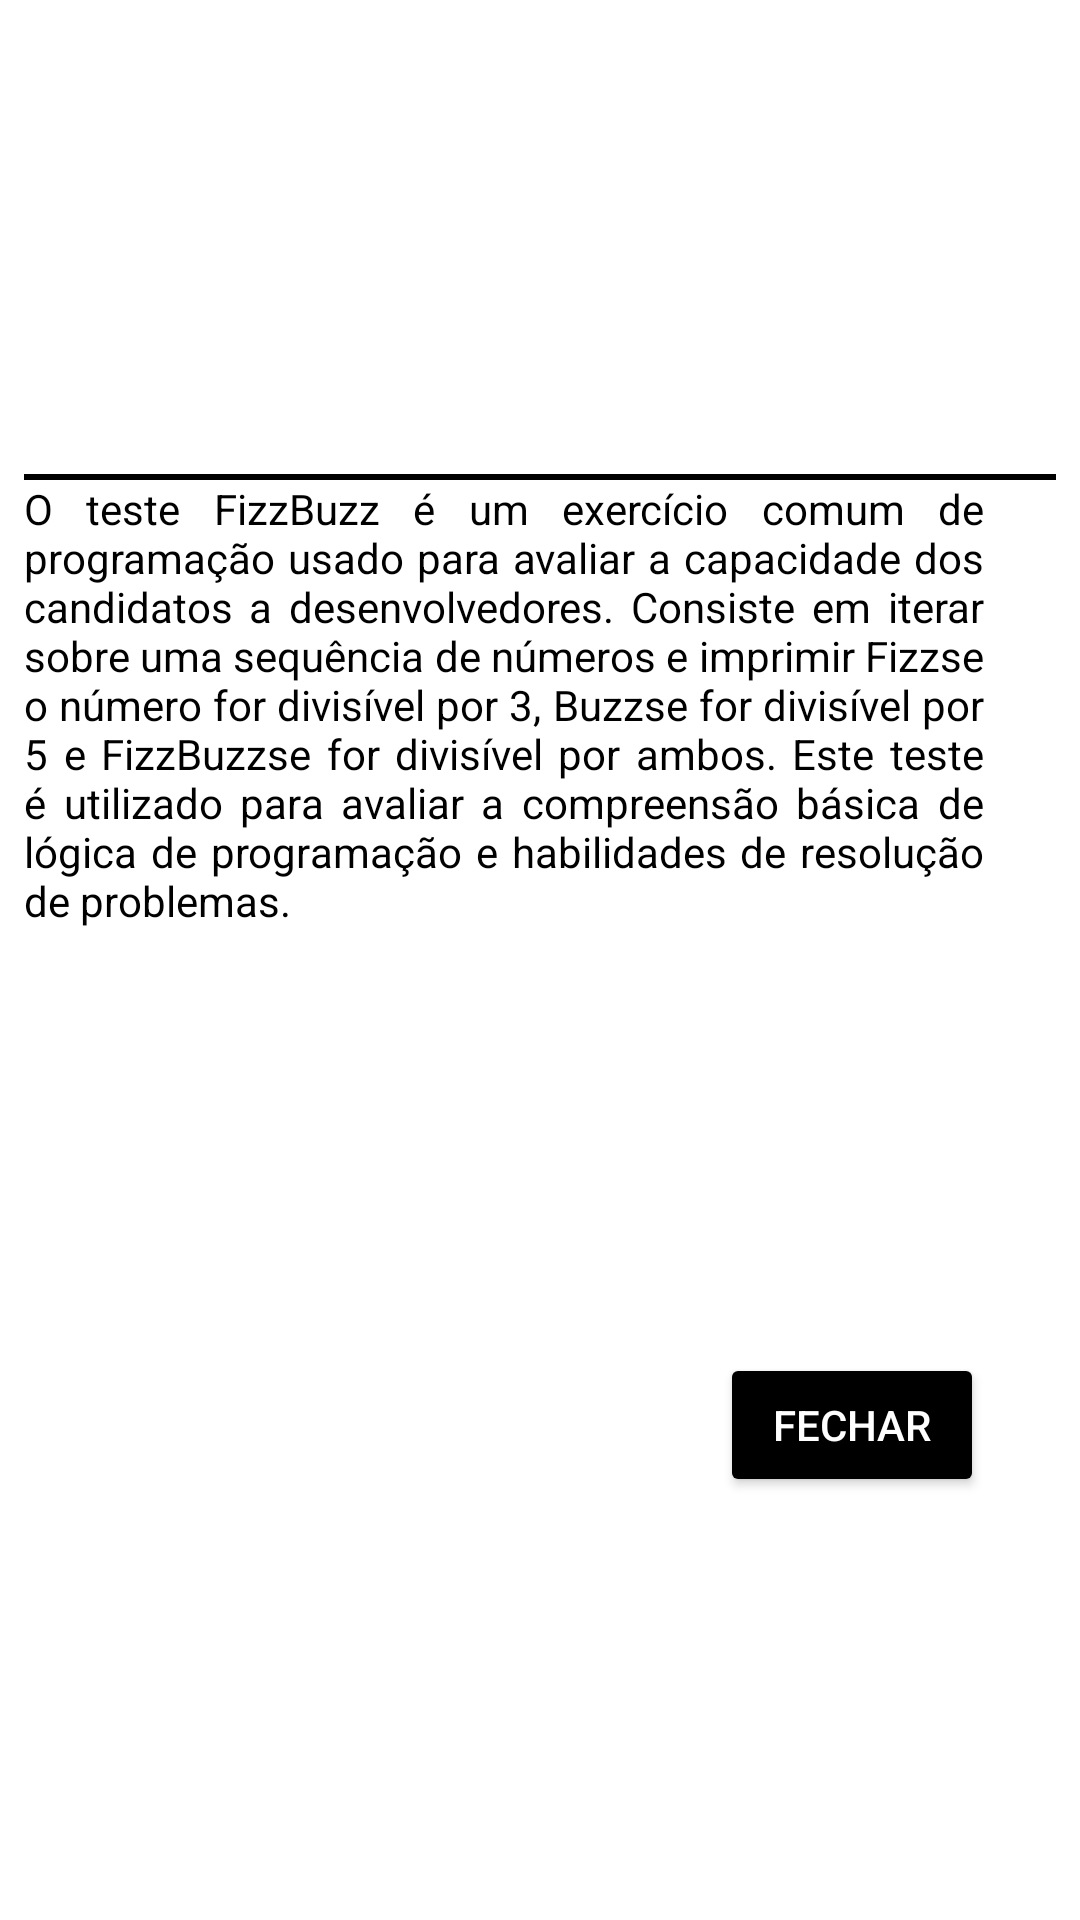

This screen was rendered from an Android layout file. Write that file and the resources it references.
<!-- AndroidManifest.xml: application theme Theme.FizzBuzz -->
<!-- res/layout/custom_layout_about_fizz_buzz.xml -->
<?xml version="1.0" encoding="utf-8"?>

<androidx.constraintlayout.widget.ConstraintLayout xmlns:android="http://schemas.android.com/apk/res/android"
    xmlns:app="http://schemas.android.com/apk/res-auto"
    xmlns:tools="http://schemas.android.com/tools"
    android:layout_width="wrap_content"
    android:layout_height="wrap_content"
    android:background="@color/white">

    <ImageView
        android:id="@+id/imageView2"
        android:layout_width="0dp"
        android:layout_height="150dp"
        android:layout_marginTop="4dp"
        android:contentDescription="@string/string_legend_image_icons"
        app:layout_constraintEnd_toEndOf="parent"
        app:layout_constraintStart_toStartOf="parent"
        app:layout_constraintTop_toTopOf="parent"
        app:srcCompat="@drawable/fizzbuzz_icons" />

    <TextView
        android:id="@+id/textView"
        android:layout_width="320dp"
        android:layout_height="wrap_content"
        android:layout_marginStart="8dp"
        android:layout_marginEnd="8dp"
        android:justificationMode="inter_word"
        android:text="@string/string_about_fizz_buzz"
        android:textColor="@color/black"
        app:layout_constraintEnd_toEndOf="parent"
        app:layout_constraintHorizontal_bias="0.0"
        app:layout_constraintStart_toStartOf="parent"
        app:layout_constraintTop_toBottomOf="@+id/divider" />

    <Button
        android:id="@+id/button_close_dialog"
        android:layout_width="wrap_content"
        android:layout_height="wrap_content"
        android:layout_marginTop="8dp"
        android:layout_marginBottom="8dp"
        android:backgroundTint="@color/black"
        android:text="@string/string_close_dialog"
        android:textColor="@color/white"
        app:layout_constraintBottom_toBottomOf="parent"
        app:layout_constraintEnd_toEndOf="@+id/textView"
        app:layout_constraintTop_toBottomOf="@+id/textView" />

    <View
        android:id="@+id/divider"
        android:layout_width="0dp"
        android:layout_height="2dp"
        android:layout_marginStart="8dp"
        android:layout_marginTop="4dp"
        android:layout_marginEnd="8dp"
        android:background="@color/black"
        app:layout_constraintEnd_toEndOf="parent"
        app:layout_constraintHorizontal_bias="0.0"
        app:layout_constraintStart_toStartOf="parent"
        app:layout_constraintTop_toBottomOf="@+id/imageView2" />
</androidx.constraintlayout.widget.ConstraintLayout>
<!-- resources referenced by this layout -->
<resources>
  <string name="string_about_fizz_buzz">O teste FizzBuzz é um exercício comum de programação usado para avaliar a capacidade dos candidatos a desenvolvedores. Consiste em iterar sobre uma sequência de números e imprimir "Fizz" se o número for divisível por 3, "Buzz" se for divisível por 5 e "FizzBuzz" se for divisível por ambos. Este teste é utilizado para avaliar a compreensão básica de lógica de programação e habilidades de resolução de problemas.</string>
  <string name="string_close_dialog">Fechar</string>
  <string name="string_legend_image_icons">Imagem com a bonecos do FizzBuzz</string>
  <style name="Theme.FizzBuzz" parent="Base.Theme.FizzBuzz" />
  <style name="Base.Theme.FizzBuzz" parent="Theme.Material3.DayNight.NoActionBar">
          
          
      </style>
  <!-- not gathered from this repository: default colours our renderer supplied (Android Studio template values) -->
  <color name="black">#FF000000</color>
  <color name="white">#FFFFFFFF</color>
</resources>
